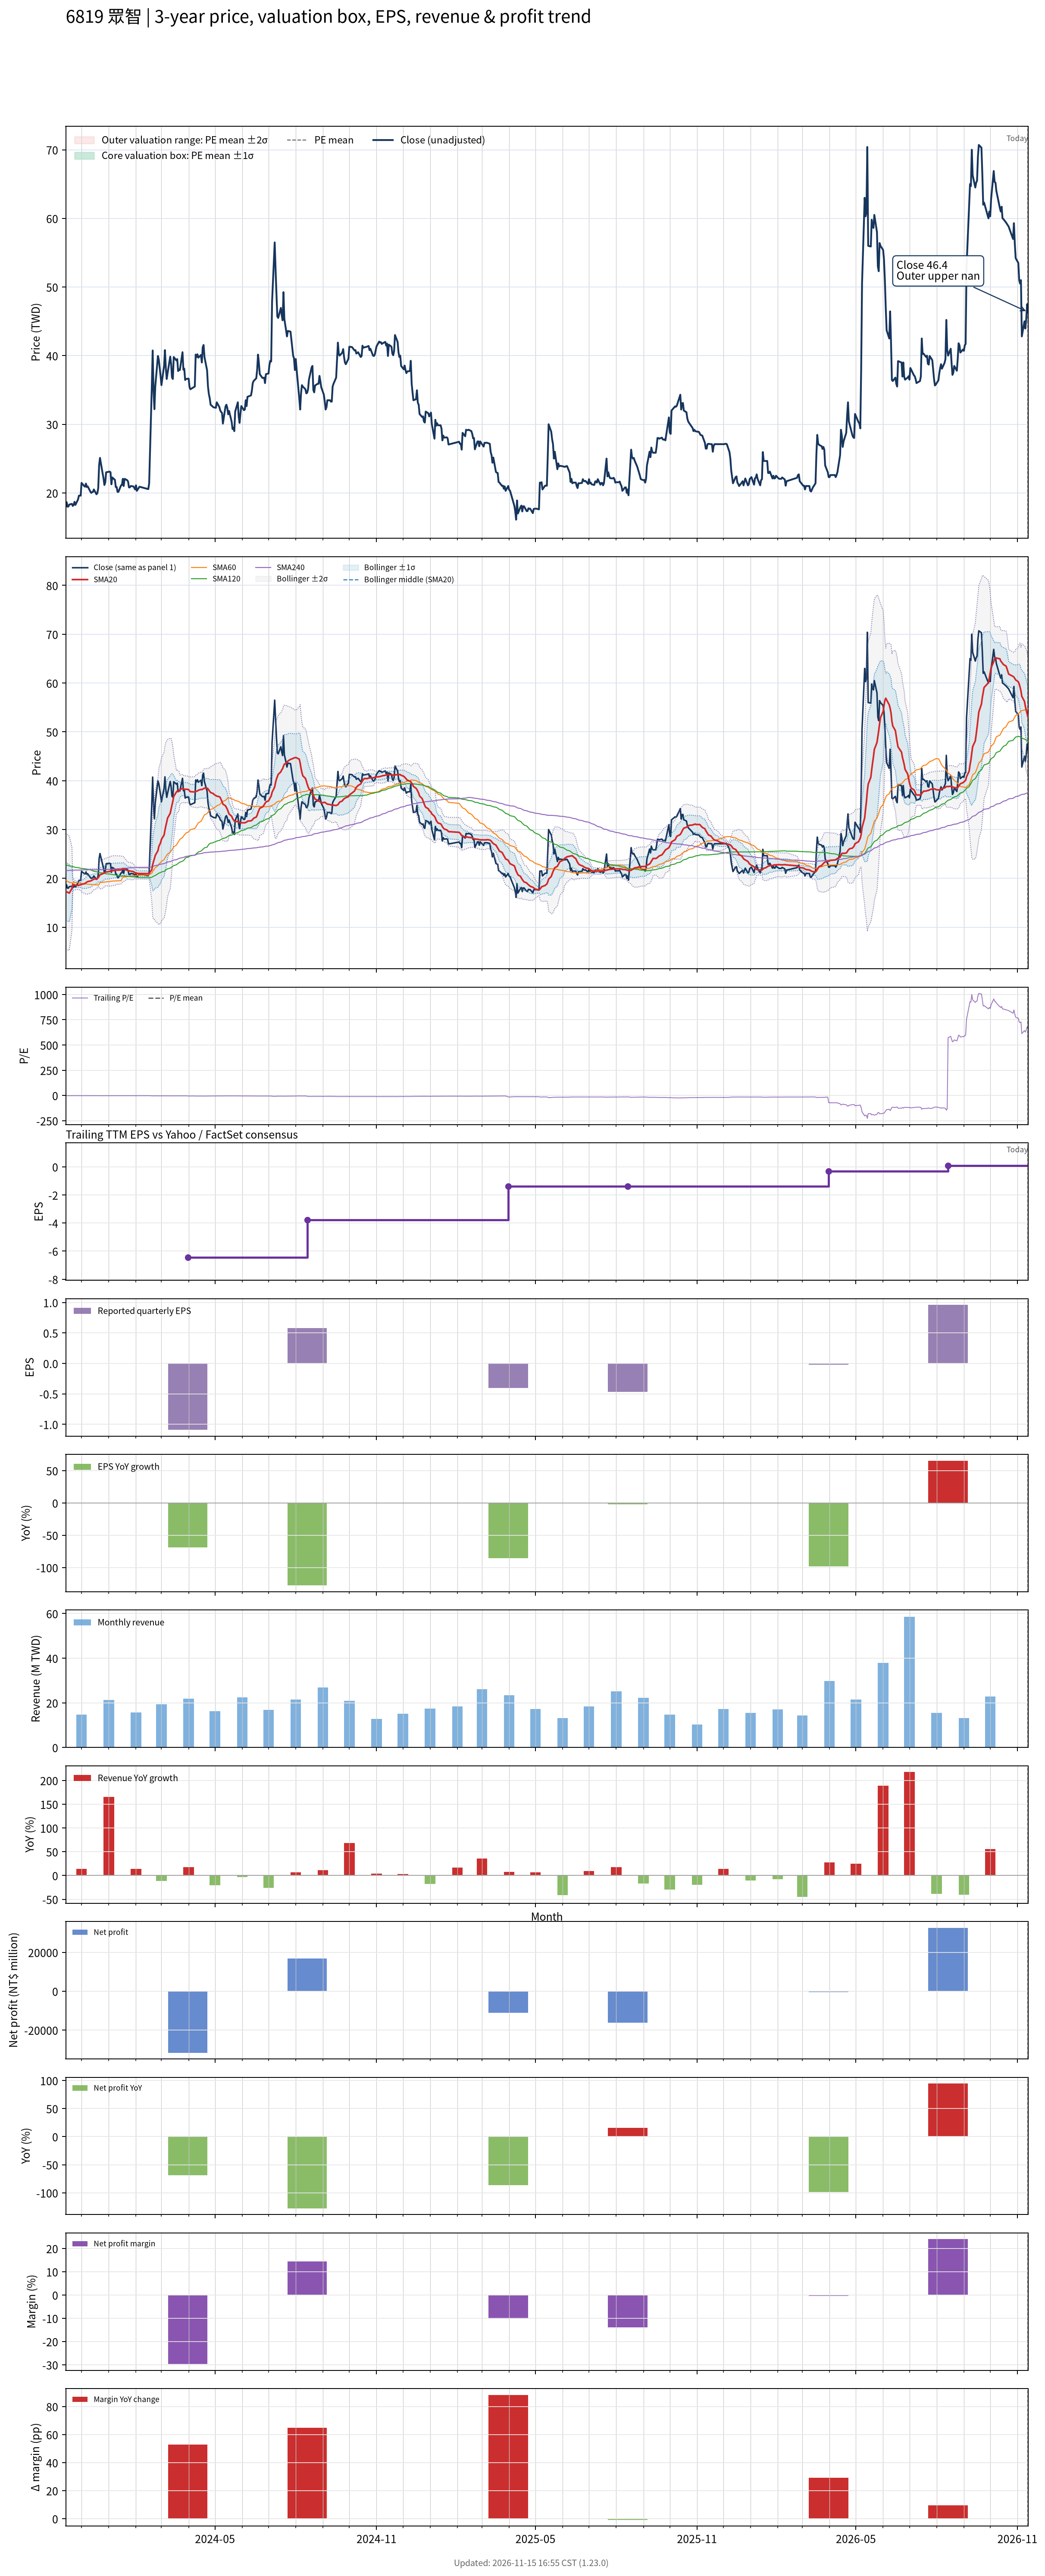

The table this chart was drawn from, first rows:
# chart-version: skill-stock-dynamic-val…
date, close, available_date, period_end, eps, ttm_eps, pe, pe_mean, pe_std, price_m2, price_m1, price_mean, price_p1, price_p2, forward_eps, forward_pe, forward_pe_mean, forward_pe_std, forward_price_m2, forward_price_m1, forward_price_mean, forward_price_p1, forward_price_p2, sma20
2023-11-13, 18, 2023-08-14, 2023-06-30, -0.48, -8.86, -2.032, , , , , , , , , , , , , , , , , 17.36
2023-11-14, 18.65, 2023-08-14, 2023-06-30, -0.48, -8.86, -2.105, , , , , , , , , , , , , , , , , 17.27
2023-11-15, 18, 2023-08-14, 2023-06-30, -0.48, -8.86, -2.032, , , , , , , , , , , , , , , , , 17.17
2023-11-16, 18, 2023-08-14, 2023-06-30, -0.48, -8.86, -2.032, , , , , , , , , , , , , , , , , 17.07
2023-11-17, 18.3, 2023-08-14, 2023-06-30, -0.48, -8.86, -2.065, , , , , , , , , , , , , , , , , 16.98
2023-11-20, 18.4, 2023-08-14, 2023-06-30, -0.48, -8.86, -2.077, , , , , , , , , , , , , , , , , 17.91
2023-11-21, 18.1, 2023-08-14, 2023-06-30, -0.48, -8.86, -2.043, , , , , , , , , , , , , , , , , 18.81
2023-11-22, 18.25, 2023-08-14, 2023-06-30, -0.48, -8.86, -2.06, , , , , , , , , , , , , , , , , 18.72
2023-11-23, 18.7, 2023-08-14, 2023-06-30, -0.48, -8.86, -2.111, , , , , , , , , , , , , , , , , 18.66
2023-11-24, 18.25, 2023-08-14, 2023-06-30, -0.48, -8.86, -2.06, , , , , , , , , , , , , , , , , 18.59
2023-11-27, 19.05, 2023-08-14, 2023-06-30, -0.48, -8.86, -2.15, , , , , , , , , , , , , , , , , 18.57
2023-11-28, 19.6, 2023-08-14, 2023-06-30, -0.48, -8.86, -2.212, , , , , , , , , , , , , , , , , 18.59
2023-11-29, 19.6, 2023-08-14, 2023-06-30, -0.48, -8.86, -2.212, , , , , , , , , , , , , , , , , 18.66
2023-11-30, 19.6, 2023-08-14, 2023-06-30, -0.48, -8.86, -2.212, , , , , , , , , , , , , , , , , 18.68
2023-12-01, 21.45, 2023-08-14, 2023-06-30, -0.48, -8.86, -2.421, , , , , , , , , , , , , , , , , 18.8
2023-12-04, 21, 2023-08-14, 2023-06-30, -0.48, -8.86, -2.37, , , , , , , , , , , , , , , , , 18.9
2023-12-05, 20.9, 2023-08-14, 2023-06-30, -0.48, -8.86, -2.359, , , , , , , , , , , , , , , , , 18.99
2023-12-06, 21.35, 2023-08-14, 2023-06-30, -0.48, -8.86, -2.41, , , , , , , , , , , , , , , , , 19.12
2023-12-07, 20.85, 2023-08-14, 2023-06-30, -0.48, -8.86, -2.353, , , , , , , , , , , , , , , , , 19.23
2023-12-08, 20.95, 2023-08-14, 2023-06-30, -0.48, -8.86, -2.365, , , , , , , , , , , , , , , , , 19.35
2023-12-11, 20.2, 2023-08-14, 2023-06-30, -0.48, -8.86, -2.28, , , , , , , , , , , , , , , , , 19.46
2023-12-12, 20, 2023-08-14, 2023-06-30, -0.48, -8.86, -2.257, , , , , , , , , , , , , , , , , 19.53
2023-12-13, 20.1, 2023-08-14, 2023-06-30, -0.48, -8.86, -2.269, , , , , , , , , , , , , , , , , 19.63
2023-12-14, 20.15, 2023-08-14, 2023-06-30, -0.48, -8.86, -2.274, , , , , , , , , , , , , , , , , 19.74
2023-12-15, 20.5, 2023-08-14, 2023-06-30, -0.48, -8.86, -2.314, , , , , , , , , , , , , , , , , 19.85
2023-12-18, 19.8, 2023-08-14, 2023-06-30, -0.48, -8.86, -2.235, , , , , , , , , , , , , , , , , 19.92
2023-12-19, 19.95, 2023-08-14, 2023-06-30, -0.48, -8.86, -2.252, , , , , , , , , , , , , , , , , 20.01
2023-12-20, 20.7, 2023-08-14, 2023-06-30, -0.48, -8.86, -2.336, , , , , , , , , , , , , , , , , 20.14
2023-12-21, 24, 2023-08-14, 2023-06-30, -0.48, -8.86, -2.709, , , , , , , , , , , , , , , , , 20.4
2023-12-22, 25.1, 2023-08-14, 2023-06-30, -0.48, -8.86, -2.833, , , , , , , , , , , , , , , , , 20.74
2023-12-25, 22.85, 2023-08-14, 2023-06-30, -0.48, -8.86, -2.579, , , , , , , , , , , , , , , , , 20.93
2023-12-26, 22.15, 2023-08-14, 2023-06-30, -0.48, -8.86, -2.5, , , , , , , , , , , , , , , , , 21.06
2023-12-27, 21.15, 2023-08-14, 2023-06-30, -0.48, -8.86, -2.387, , , , , , , , , , , , , , , , , 21.14
2023-12-28, 21.5, 2023-08-14, 2023-06-30, -0.48, -8.86, -2.427, , , , , , , , , , , , , , , , , 21.23
2023-12-29, 23, 2023-08-14, 2023-06-30, -0.48, -8.86, -2.596, , , , , , , , , , , , , , , , , 21.31
2024-01-02, 23.1, 2023-08-14, 2023-06-30, -0.48, -8.86, -2.607, , , , , , , , , , , , , , , , , 21.41
2024-01-03, 23, 2023-08-14, 2023-06-30, -0.48, -8.86, -2.596, , , , , , , , , , , , , , , , , 21.52
2024-01-04, 21.25, 2023-08-14, 2023-06-30, -0.48, -8.86, -2.398, , , , , , , , , , , , , , , , , 21.52
2024-01-05, 22.25, 2023-08-14, 2023-06-30, -0.48, -8.86, -2.511, , , , , , , , , , , , , , , , , 21.59
2024-01-08, 21.9, 2023-08-14, 2023-06-30, -0.48, -8.86, -2.472, , , , , , , , , , , , , , , , , 21.63
2024-01-09, 20.85, 2023-08-14, 2023-06-30, -0.48, -8.86, -2.353, , , , , , , , , , , , , , , , , 21.66
2024-01-10, 20.85, 2023-08-14, 2023-06-30, -0.48, -8.86, -2.353, , , , , , , , , , , , , , , , , 21.71
2024-01-11, 20.15, 2023-08-14, 2023-06-30, -0.48, -8.86, -2.274, , , , , , , , , , , , , , , , , 21.71
2024-01-12, 20.15, 2023-08-14, 2023-06-30, -0.48, -8.86, -2.274, , , , , , , , , , , , , , , , , 21.71
2024-01-15, 21.1, 2023-08-14, 2023-06-30, -0.48, -8.86, -2.381, , , , , , , , , , , , , , , , , 21.74
2024-01-16, 21.15, 2023-08-14, 2023-06-30, -0.48, -8.86, -2.387, , , , , , , , , , , , , , , , , 21.81
2024-01-17, 22.05, 2023-08-14, 2023-06-30, -0.48, -8.86, -2.489, , , , , , , , , , , , , , , , , 21.91
2024-01-18, 21, 2023-08-14, 2023-06-30, -0.48, -8.86, -2.37, , , , , , , , , , , , , , , , , 21.93
2024-01-19, 22.05, 2023-08-14, 2023-06-30, -0.48, -8.86, -2.489, , , , , , , , , , , , , , , , , 21.83
2024-01-22, 21.85, 2023-08-14, 2023-06-30, -0.48, -8.86, -2.466, , , , , , , , , , , , , , , , , 21.67
2024-01-23, 21.65, 2023-08-14, 2023-06-30, -0.48, -8.86, -2.444, , , , , , , , , , , , , , , , , 21.61
2024-01-24, 20.8, 2023-08-14, 2023-06-30, -0.48, -8.86, -2.348, , , , , , , , , , , , , , , , , 21.54
2024-01-25, 20.8, 2023-08-14, 2023-06-30, -0.48, -8.86, -2.348, , , , , , , , , , , , , , , , , 21.52
2024-01-26, 21, 2023-08-14, 2023-06-30, -0.48, -8.86, -2.37, , , , , , , , , , , , , , , , , 21.5
2024-01-29, 20.95, 2023-08-14, 2023-06-30, -0.48, -8.86, -2.365, , , , , , , , , , , , , , , , , 21.39
2024-01-30, 20.75, 2023-08-14, 2023-06-30, -0.48, -8.86, -2.342, , , , , , , , , , , , , , , , , 21.28
2024-01-31, 20.5, 2023-08-14, 2023-06-30, -0.48, -8.86, -2.314, , , , , , , , , , , , , , , , , 21.15
2024-02-01, 21.1, 2023-08-14, 2023-06-30, -0.48, -8.86, -2.381, , , , , , , , , , , , , , , , , 21.14
2024-02-02, 20.3, 2023-08-14, 2023-06-30, -0.48, -8.86, -2.291, , , , , , , , , , , , , , , , , 21.05
... 669 more rows
